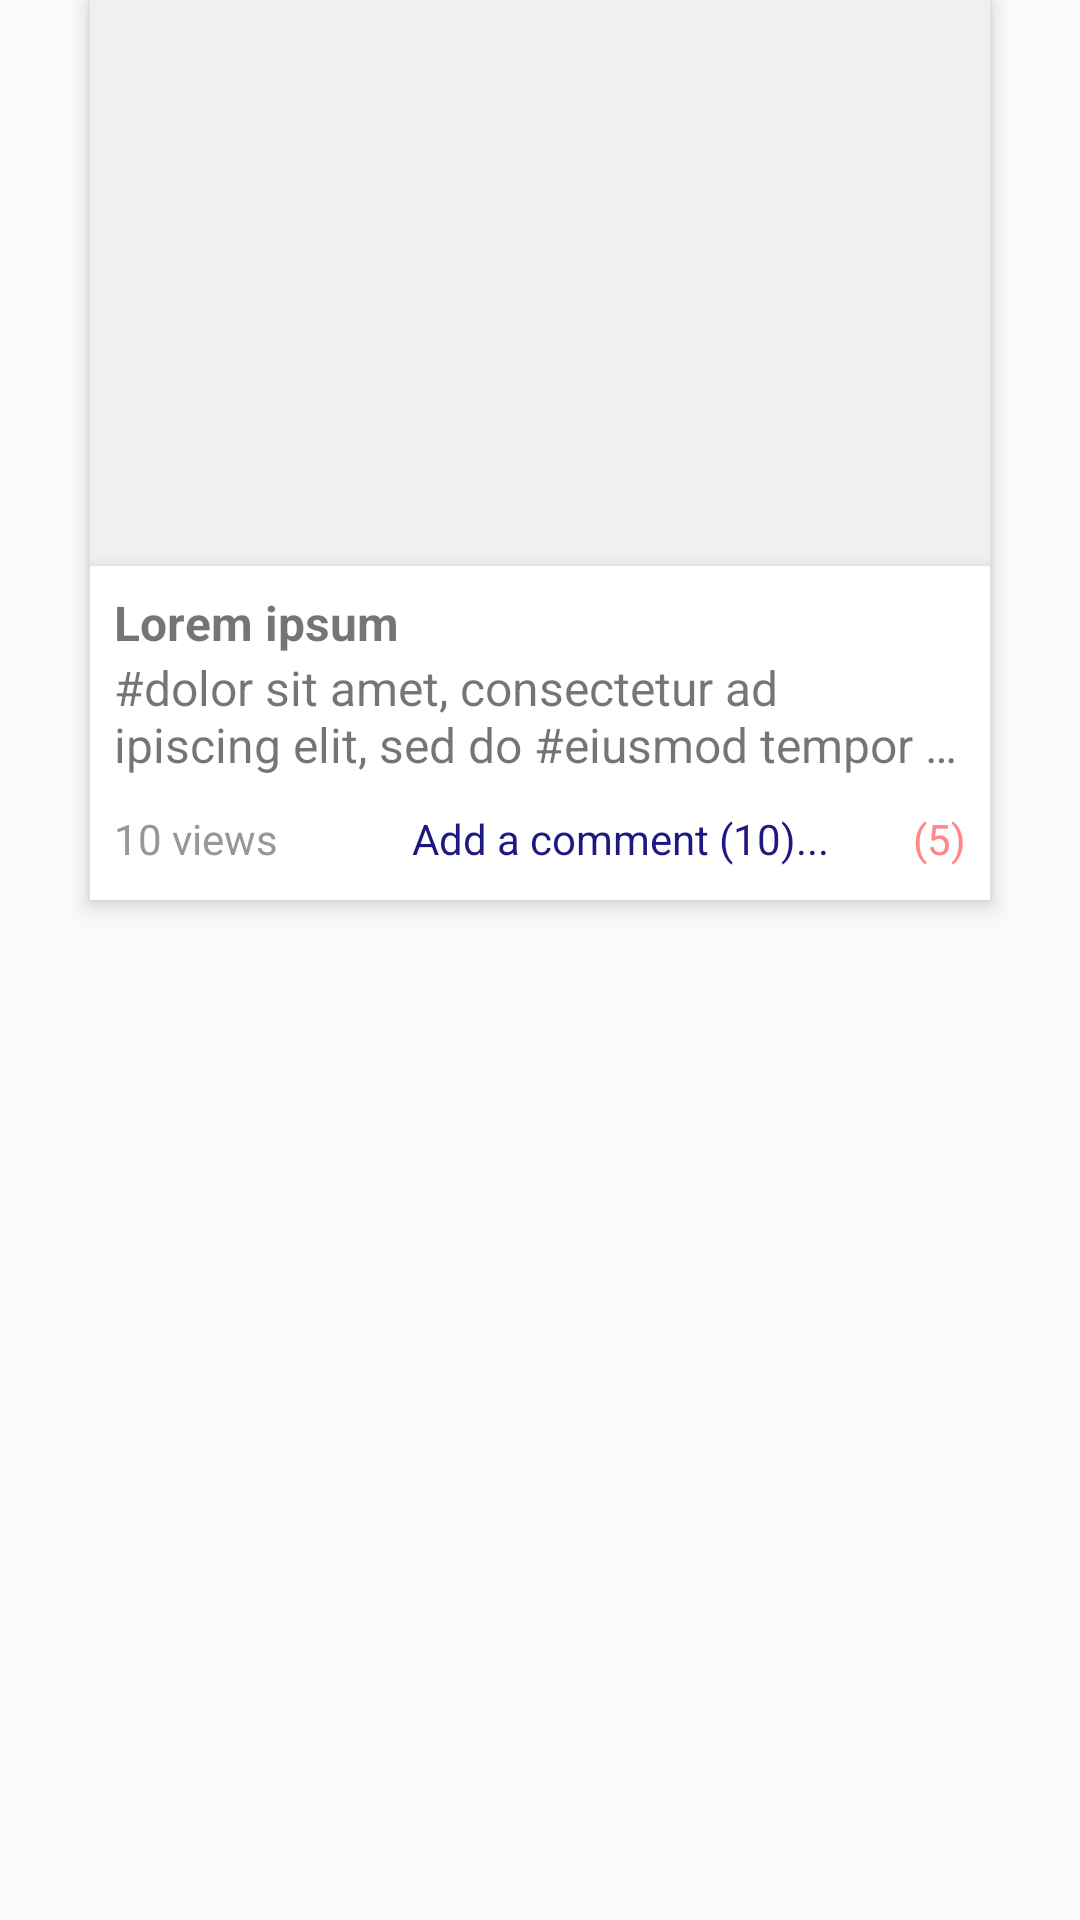

Write the Android layout XML for this screen, with the resource values it uses.
<!-- AndroidManifest.xml: application theme AppTheme -->
<!-- res/layout/pub_item.xml -->
<?xml version="1.0" encoding="utf-8"?>
<LinearLayout
    xmlns:android="http://schemas.android.com/apk/res/android"
    android:orientation="vertical"
    android:layout_width="wrap_content"
    android:layout_height="wrap_content"
    android:layout_gravity="center">

    <RelativeLayout
        android:id="@+id/relativeLayout"
        android:clipToPadding="false"
        android:elevation="4dp"
        android:layout_marginBottom="10dp"
        android:layout_gravity="center"
        android:layout_width="300dp"
        android:layout_height="300dp"
        android:background="#f0f0f0">

        <ImageView
            android:transitionName="main_image_transition"
            android:id="@+id/main_image"
            android:layout_centerInParent="true"
            android:scaleType="centerCrop"
            android:layout_width="match_parent"
            android:layout_height="match_parent" />

        <LinearLayout
            android:clipToPadding="false"
            android:elevation="4dp"
            android:background="#ffffff"
            android:layout_alignParentBottom="true"
            android:layout_width="match_parent"
            android:layout_height="wrap_content"
            android:orientation="vertical">

            <TextView
                android:id="@+id/feed_card_title"
                android:layout_marginLeft="8dp"
                android:layout_marginTop="8dp"
                android:layout_marginRight="8dp"
                android:textStyle="bold"
                android:layout_width="wrap_content"
                android:layout_height="wrap_content"
                android:textSize="16sp"
                android:text="Lorem ipsum"/>

            <TextView
                android:id="@+id/text"
                android:layout_marginLeft="8dp"
                android:layout_marginRight="8dp"
                android:layout_width="wrap_content"
                android:layout_height="wrap_content"
                android:ellipsize="end"
                android:textSize="16sp"
                android:text="#dolor sit amet, consectetur ad ipiscing elit, sed do #eiusmod tempor #incididunt ut labore et dolore #dolor sit amet, consectetur ad ipiscing elit, sed do #eiusmod tempor #incididunt ut labore et dolore"
                android:maxLines="2"/>

            <LinearLayout
                android:layout_margin="8dp"
                android:layout_width="match_parent"
                android:layout_height="wrap_content"
                android:orientation="horizontal">

                <TextView
                    android:id="@+id/views"
                    android:layout_gravity="center"
                    android:layout_weight="1"
                    android:layout_width="wrap_content"
                    android:layout_height="wrap_content"
                    android:textColor="@color/colorPrimaryLight"
                    android:text="10 views"/>

                <LinearLayout
                    android:layout_weight="0"
                    android:layout_width="wrap_content"
                    android:layout_height="wrap_content"
                    android:orientation="horizontal">

                    <TextView
                        android:id="@+id/comments"
                        android:layout_gravity="center"
                        android:layout_width="wrap_content"
                        android:layout_height="wrap_content"
                        android:textColor="@color/colorBlue"
                        android:text="Add a comment (10)..."/>

                    <ImageView
                        android:id="@+id/heart"
                        android:layout_marginTop="1dp"
                        android:layout_marginLeft="4dp"
                        android:layout_width="24dp"
                        android:layout_height="24dp"
                        android:src="@drawable/heart_empty"
                        android:tint="#FF8787"/>

                    <TextView
                        android:id="@+id/likes"
                        android:layout_gravity="center"
                        android:textColor="#FF8787"
                        android:layout_width="wrap_content"
                        android:layout_height="wrap_content"
                        android:text="(5)" />

                </LinearLayout>

            </LinearLayout>

        </LinearLayout>

    </RelativeLayout>

</LinearLayout>
<!-- resources referenced by this layout -->
<resources>
  <color name="colorBlue">#1E1882</color>
  <color name="colorPrimaryLight">#979797</color>
  <style name="AppTheme" parent="Theme.AppCompat.Light.DarkActionBar">
          
          <item name="colorPrimary">@color/colorPrimary</item>
          <item name="colorPrimaryDark">@color/colorPrimaryDark</item>
          <item name="colorAccent">@color/colorAccent</item>
          <item name="android:windowContentTransitions">true</item>
      </style>
  <color name="colorPrimary">#606060</color>
  <color name="colorPrimaryDark">#404040</color>
  <color name="colorAccent">#FFF248</color>
</resources>
